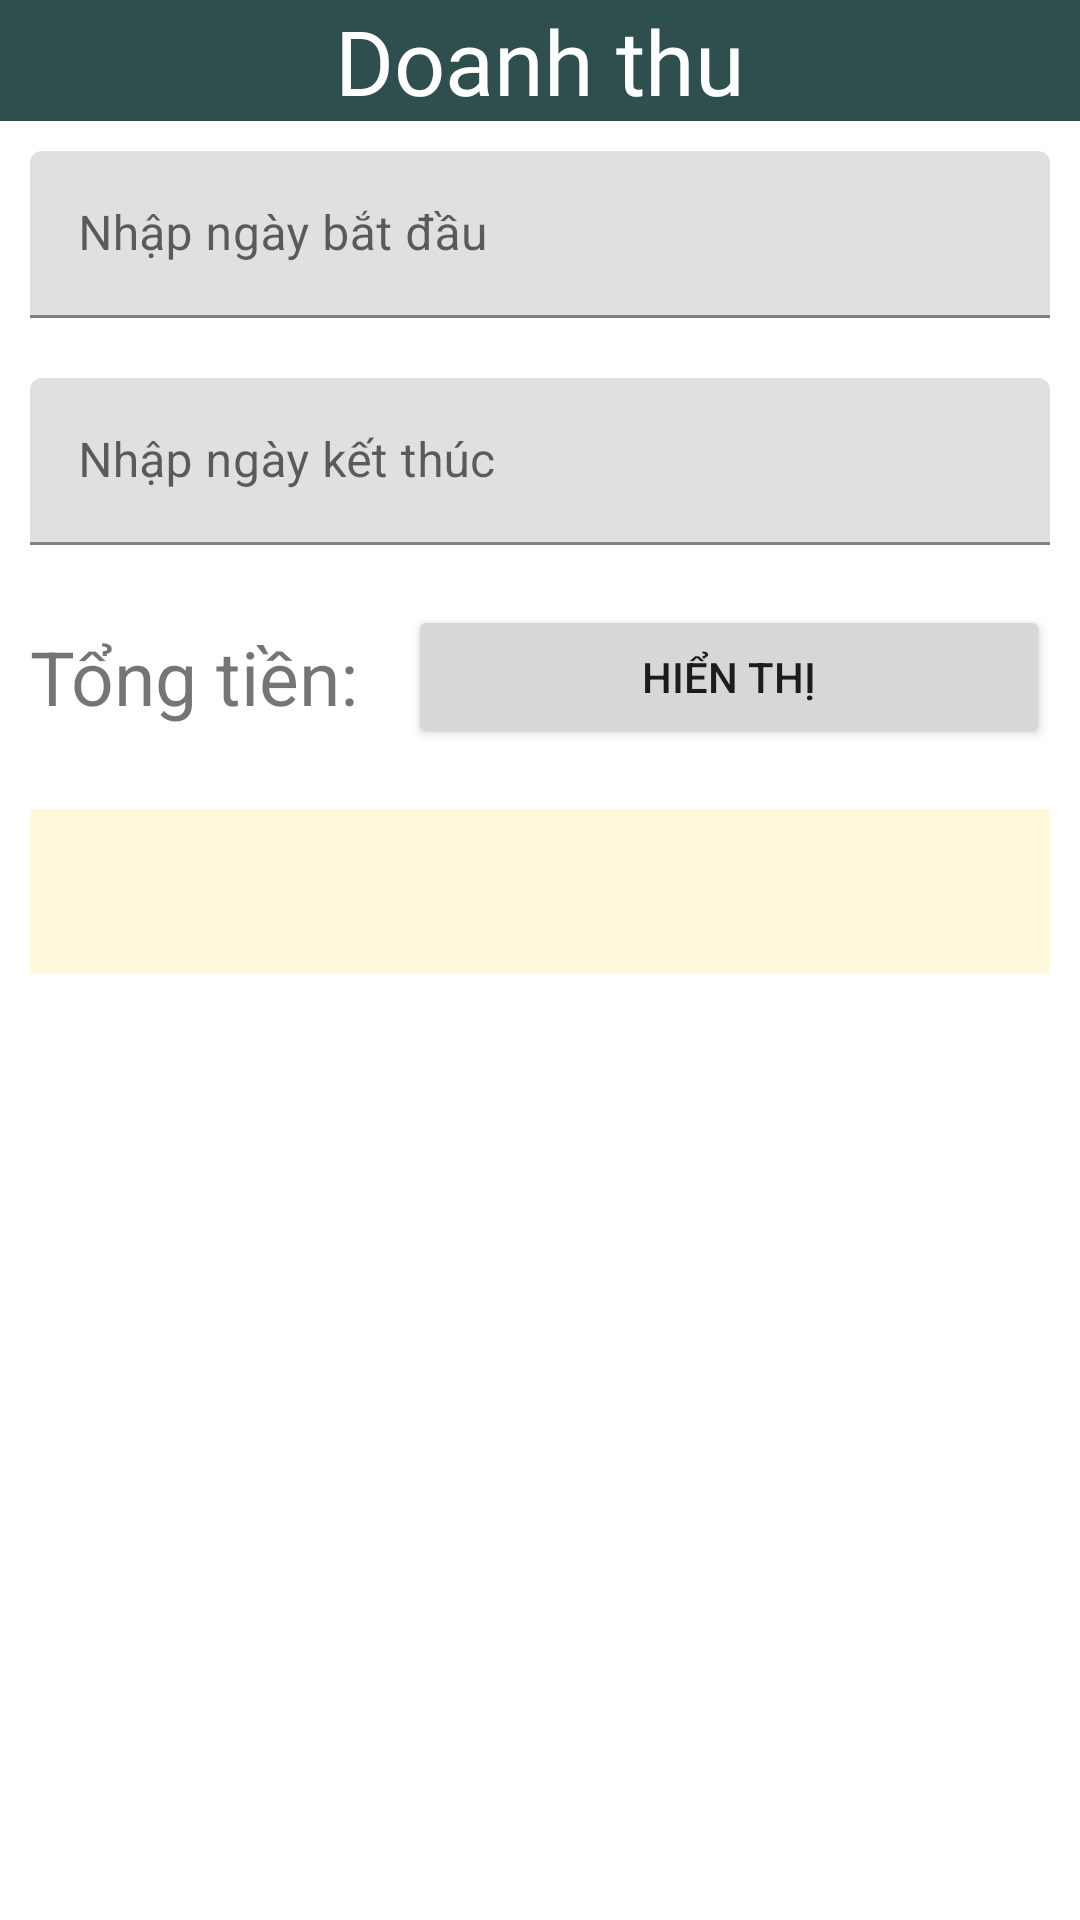

Reconstruct the res/layout file that produces this screen, plus the resources it refers to.
<!-- AndroidManifest.xml: application theme Theme.NemNem -->
<!-- res/layout/fragment_doanhthu.xml -->
<?xml version="1.0" encoding="utf-8"?>
<FrameLayout xmlns:android="http://schemas.android.com/apk/res/android"
    xmlns:tools="http://schemas.android.com/tools"
    android:layout_width="match_parent"
    android:layout_height="match_parent"
    xmlns:app="http://schemas.android.com/apk/res-auto"
    tools:context=".Fragment.Doanhthu">

    <LinearLayout
        android:orientation="vertical"
        android:layout_width="match_parent"
        android:layout_height="match_parent">
        <TextView
            android:background="#2f4f4f"
            android:textColor="@color/white"
            android:layout_width="match_parent"
            android:layout_height="wrap_content"
            android:fontFamily="@font/bevan"
            android:gravity="center"
            android:text="Doanh thu"
            android:textSize="30sp" />
        <com.google.android.material.textfield.TextInputLayout
            android:layout_width="match_parent"
            android:layout_margin="10dp"
            android:id="@+id/dtngaybd"
            app:startIconDrawable="@drawable/calendar"
            android:layout_height="wrap_content">
            <com.google.android.material.textfield.TextInputEditText
                android:layout_width="match_parent"
                android:hint="Nhập ngày bắt đầu"
                android:id="@+id/ednbd"
                android:layout_height="wrap_content"/>
        </com.google.android.material.textfield.TextInputLayout>
        <com.google.android.material.textfield.TextInputLayout
            android:layout_width="match_parent"
            android:layout_margin="10dp"
            android:id="@+id/dtngaykt"
            app:startIconDrawable="@drawable/calendar"
            android:layout_height="wrap_content">
            <com.google.android.material.textfield.TextInputEditText
                android:layout_width="match_parent"
                android:id="@+id/ednkt"
                android:hint="Nhập ngày kết thúc"
                android:layout_height="wrap_content"/>
        </com.google.android.material.textfield.TextInputLayout>
        <LinearLayout
            android:layout_margin="10dp"
            android:gravity="center"
            android:layout_width="match_parent"
            android:layout_height="wrap_content">
            <TextView
                android:textSize="25sp"
                android:text="Tổng tiền: "
                android:layout_width="wrap_content"
                android:layout_height="wrap_content"/>
            <Button
                android:id="@+id/btnht"
                android:layout_marginLeft="10dp"
                android:text="Hiển thị"
                android:layout_width="match_parent"
                android:layout_height="wrap_content"/>
        </LinearLayout>
        <TextView
            android:id="@+id/txtht"
            android:background="#fff8dc"
            android:layout_margin="10dp"
            android:layout_width="match_parent"
            android:layout_height="55dp"/>
    </LinearLayout>

</FrameLayout>
<!-- resources referenced by this layout -->
<resources>
  <style name="Theme.NemNem" parent="Theme.MaterialComponents.DayNight.NoActionBar">
          
          <item name="colorPrimary">@color/purple_500</item>
          <item name="colorPrimaryVariant">@color/purple_700</item>
          <item name="colorOnPrimary">@color/white</item>
          
          <item name="colorSecondary">@color/teal_200</item>
          <item name="colorSecondaryVariant">@color/teal_700</item>
          <item name="colorOnSecondary">@color/black</item>
          
          <item name="android:statusBarColor" tools:targetApi="l">?attr/colorPrimaryVariant</item>
          
      </style>
  <!-- not gathered from this repository: default colours our renderer supplied (Android Studio template values) -->
  <color name="purple_500">#FF6200EE</color>
  <color name="purple_700">#FF3700B3</color>
  <color name="teal_200">#FF03DAC5</color>
  <color name="teal_700">#FF018786</color>
  <color name="black">#FF000000</color>
  <color name="white">#FFFFFFFF</color>
</resources>
